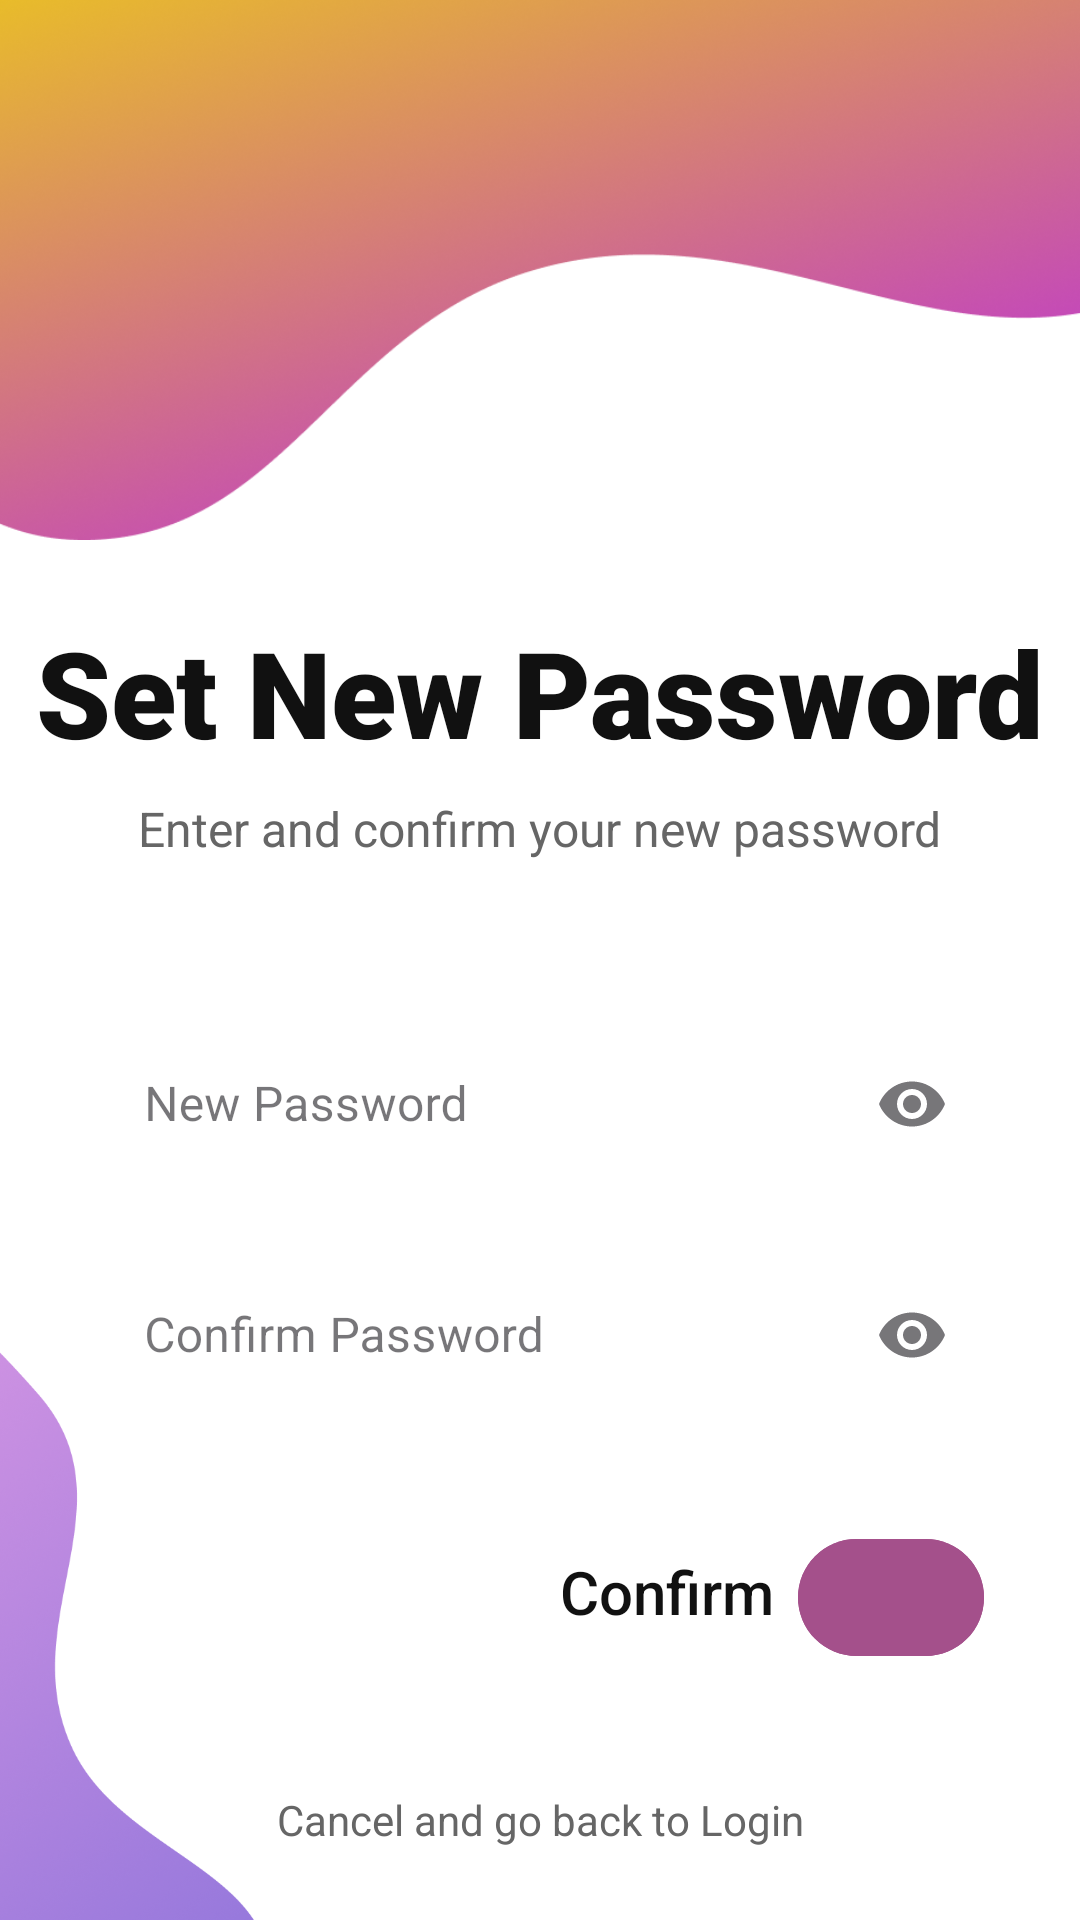

This screen was rendered from an Android layout file. Write that file and the resources it references.
<!-- AndroidManifest.xml: application theme Theme.ChatProject -->
<!-- res/layout/reset_pass.xml -->
<?xml version="1.0" encoding="utf-8"?>
<androidx.constraintlayout.widget.ConstraintLayout xmlns:android="http://schemas.android.com/apk/res/android"
    xmlns:app="http://schemas.android.com/apk/res-auto"
    xmlns:tools="http://schemas.android.com/tools"
    android:id="@+id/main"
    android:layout_width="match_parent"
    android:layout_height="match_parent"
    android:background="@color/white"
    tools:context=".ResetPasswordActivity">

    
    <ImageView
        android:id="@+id/blob_top"
        android:layout_width="0dp"
        android:layout_height="0dp"
        android:background="@drawable/bg_header"
        android:contentDescription="top decorative wave"
        android:src="@drawable/blob_top"
        android:scaleType="centerCrop"
        app:layout_constraintDimensionRatio="2:1"
        app:layout_constraintEnd_toEndOf="parent"
        app:layout_constraintStart_toStartOf="parent"
        app:layout_constraintTop_toTopOf="parent" />

    
    <TextView
        android:id="@+id/titleResetPassword"
        android:layout_width="wrap_content"
        android:layout_height="wrap_content"
        android:layout_marginTop="24dp"
        android:fontFamily="sans-serif-black"
        android:text="Set New Password"
        android:textColor="@color/text_black"
        android:textSize="40sp"
        app:layout_constraintEnd_toEndOf="parent"
        app:layout_constraintStart_toStartOf="parent"
        app:layout_constraintTop_toBottomOf="@id/blob_top" />

    
    <TextView
        android:id="@+id/tvSubtitle"
        android:layout_width="wrap_content"
        android:layout_height="wrap_content"
        android:layout_marginTop="8dp"
        android:fontFamily="sans-serif"
        android:text="Enter and confirm your new password"
        android:textColor="@color/text_gray"
        android:textSize="16sp"
        app:layout_constraintEnd_toEndOf="parent"
        app:layout_constraintStart_toStartOf="parent"
        app:layout_constraintTop_toBottomOf="@id/titleResetPassword" />

    
    <com.google.android.material.textfield.TextInputLayout
        android:id="@+id/tilNewPassword"
        style="@style/Widget.MaterialComponents.TextInputLayout.OutlinedBox"
        android:layout_width="0dp"
        android:layout_height="wrap_content"
        android:layout_marginStart="32dp"
        android:layout_marginTop="48dp"
        android:layout_marginEnd="32dp"
        android:hint="New Password"
        app:boxCornerRadiusBottomEnd="20dp"
        app:boxCornerRadiusBottomStart="20dp"
        app:boxCornerRadiusTopEnd="20dp"
        app:boxCornerRadiusTopStart="20dp"
        app:boxStrokeWidth="0dp"
        app:boxStrokeWidthFocused="0dp"
        app:endIconMode="password_toggle"
        app:layout_constraintEnd_toEndOf="parent"
        app:layout_constraintStart_toStartOf="parent"
        app:layout_constraintTop_toBottomOf="@id/tvSubtitle"
        app:startIconDrawable="@drawable/ic_lock">

        <com.google.android.material.textfield.TextInputEditText
            android:id="@+id/etNewPassword"
            android:layout_width="match_parent"
            android:layout_height="wrap_content"
            android:background="@drawable/text_input_bg"
            android:inputType="textPassword"
            android:textColorHighlight="#202020" />
    </com.google.android.material.textfield.TextInputLayout>

    
    <com.google.android.material.textfield.TextInputLayout
        android:id="@+id/tilConfirmPassword"
        style="@style/Widget.MaterialComponents.TextInputLayout.OutlinedBox"
        android:layout_width="0dp"
        android:layout_height="wrap_content"
        android:layout_marginTop="16dp"
        android:hint="Confirm Password"
        app:boxCornerRadiusBottomEnd="20dp"
        app:boxCornerRadiusBottomStart="20dp"
        app:boxCornerRadiusTopEnd="20dp"
        app:boxCornerRadiusTopStart="20dp"
        app:boxStrokeWidth="0dp"
        app:boxStrokeWidthFocused="0dp"
        app:endIconMode="password_toggle"
        app:layout_constraintEnd_toEndOf="@id/tilNewPassword"
        app:layout_constraintStart_toStartOf="@id/tilNewPassword"
        app:layout_constraintTop_toBottomOf="@id/tilNewPassword"
        app:startIconDrawable="@drawable/ic_lock">

        <com.google.android.material.textfield.TextInputEditText
            android:id="@+id/etConfirmPassword"
            android:layout_width="match_parent"
            android:layout_height="wrap_content"
            android:background="@drawable/text_input_bg"
            android:inputType="textPassword"
            android:textColorHighlight="#202020" />
    </com.google.android.material.textfield.TextInputLayout>

    
    <TextView
        android:id="@+id/tvConfirm"
        android:layout_width="wrap_content"
        android:layout_height="wrap_content"
        android:layout_marginEnd="8dp"
        android:layout_marginBottom="12dp"
        android:fontFamily="sans-serif-medium"
        android:text="Confirm"
        android:textColor="@color/text_black"
        android:textSize="20sp"
        app:layout_constraintBottom_toBottomOf="@id/btnConfirm"
        app:layout_constraintEnd_toStartOf="@id/btnConfirm" />

    
    <com.google.android.material.button.MaterialButton
        android:id="@+id/btnConfirm"
        android:layout_width="62dp"
        android:layout_height="47dp"
        android:layout_marginTop="36dp"
        android:layout_marginEnd="32dp"
        android:backgroundTint="@color/purple_button"
        app:cornerRadius="32dp"
        app:icon="@drawable/ic_arrow"
        app:iconGravity="textStart"
        app:iconPadding="0dp"
        app:layout_constraintEnd_toEndOf="parent"
        app:layout_constraintTop_toBottomOf="@id/tilConfirmPassword" />

    
    <ImageView
        android:id="@+id/blob_bottom"
        android:layout_width="90dp"
        android:layout_height="261dp"
        android:layout_marginBottom="-40dp"
        android:contentDescription="bottom decorative wave"
        android:rotation="0"
        android:src="@drawable/blob_bottom"
        app:layout_constraintBottom_toBottomOf="parent"
        app:layout_constraintDimensionRatio="1:2"
        app:layout_constraintStart_toStartOf="parent" />

    
    <TextView
        android:id="@+id/tvBackToLogin"
        android:layout_width="wrap_content"
        android:layout_height="wrap_content"
        android:layout_marginBottom="24dp"
        android:text="Cancel and go back to Login"
        android:textColor="@color/text_gray"
        android:textSize="14sp"
        app:layout_constraintBottom_toBottomOf="parent"
        app:layout_constraintEnd_toEndOf="parent"
        app:layout_constraintStart_toStartOf="parent" />

</androidx.constraintlayout.widget.ConstraintLayout>
<!-- resources referenced by this layout -->
<resources>
  <color name="purple_button">#A4508B</color>
  <color name="text_black">#111111</color>
  <color name="text_gray">#666666</color>
  <color name="white">#FFFFFF</color>
  <!-- drawable bg_header (drawable) -->
  <?xml version="1.0" encoding="utf-8"?>
  <shape xmlns:android="http://schemas.android.com/apk/res/android" android:shape="rectangle">
      <solid android:color="@color/white"/>
      <corners android:topLeftRadius="28dp" android:topRightRadius="28dp"/>
      <padding android:left="0dp" android:top="0dp" android:right="0dp" android:bottom="0dp"/>
      <size android:height="200dp" />
  
      
  </shape>
  <!-- drawable blob_bottom: png bitmap (drawable, 172409 bytes) -->
  <!-- drawable blob_top: png bitmap (drawable, 410246 bytes) -->
  <!-- drawable text_input_bg (drawable) -->
  <?xml version="1.0" encoding="utf-8"?>
  <shape xmlns:android="http://schemas.android.com/apk/res/android" android:shape="rectangle">
      <solid android:color="@color/white"/>
      <corners android:radius="24dp"/>
      <stroke android:width="0dp" android:color="@android:color/transparent"/>
      <padding android:left="12dp" android:top="12dp" android:right="12dp" android:bottom="12dp"/>
  </shape>
  <style name="Theme.ChatProject" parent="Base.Theme.ChatProject" />
  <style name="Base.Theme.ChatProject" parent="Theme.Material3.Light.NoActionBar">
  
          
          <item name="colorPrimary">@color/purple_700</item>
          <item name="colorSecondary">@color/purple_500</item>
          <item name="colorOnPrimary">@color/white</item>
          <item name="android:statusBarColor">@android:color/transparent</item>
          <item name="android:navigationBarColor">@android:color/white</item>
          <item name="android:windowFullscreen">true</item>
          <item name="android:windowTranslucentStatus">true</item>
  
  
  
          
          <item name="materialThemeOverlay">@style/ThemeOverlay.Material3.MaterialAlertDialog</item>
  
          
          <item name="windowActionBar">false</item>
          <item name="android:windowNoTitle">true</item>
  
  
  
      </style>
  <color name="purple_700">#8a2be2</color>
  <color name="purple_500">#b168f3</color>
</resources>
